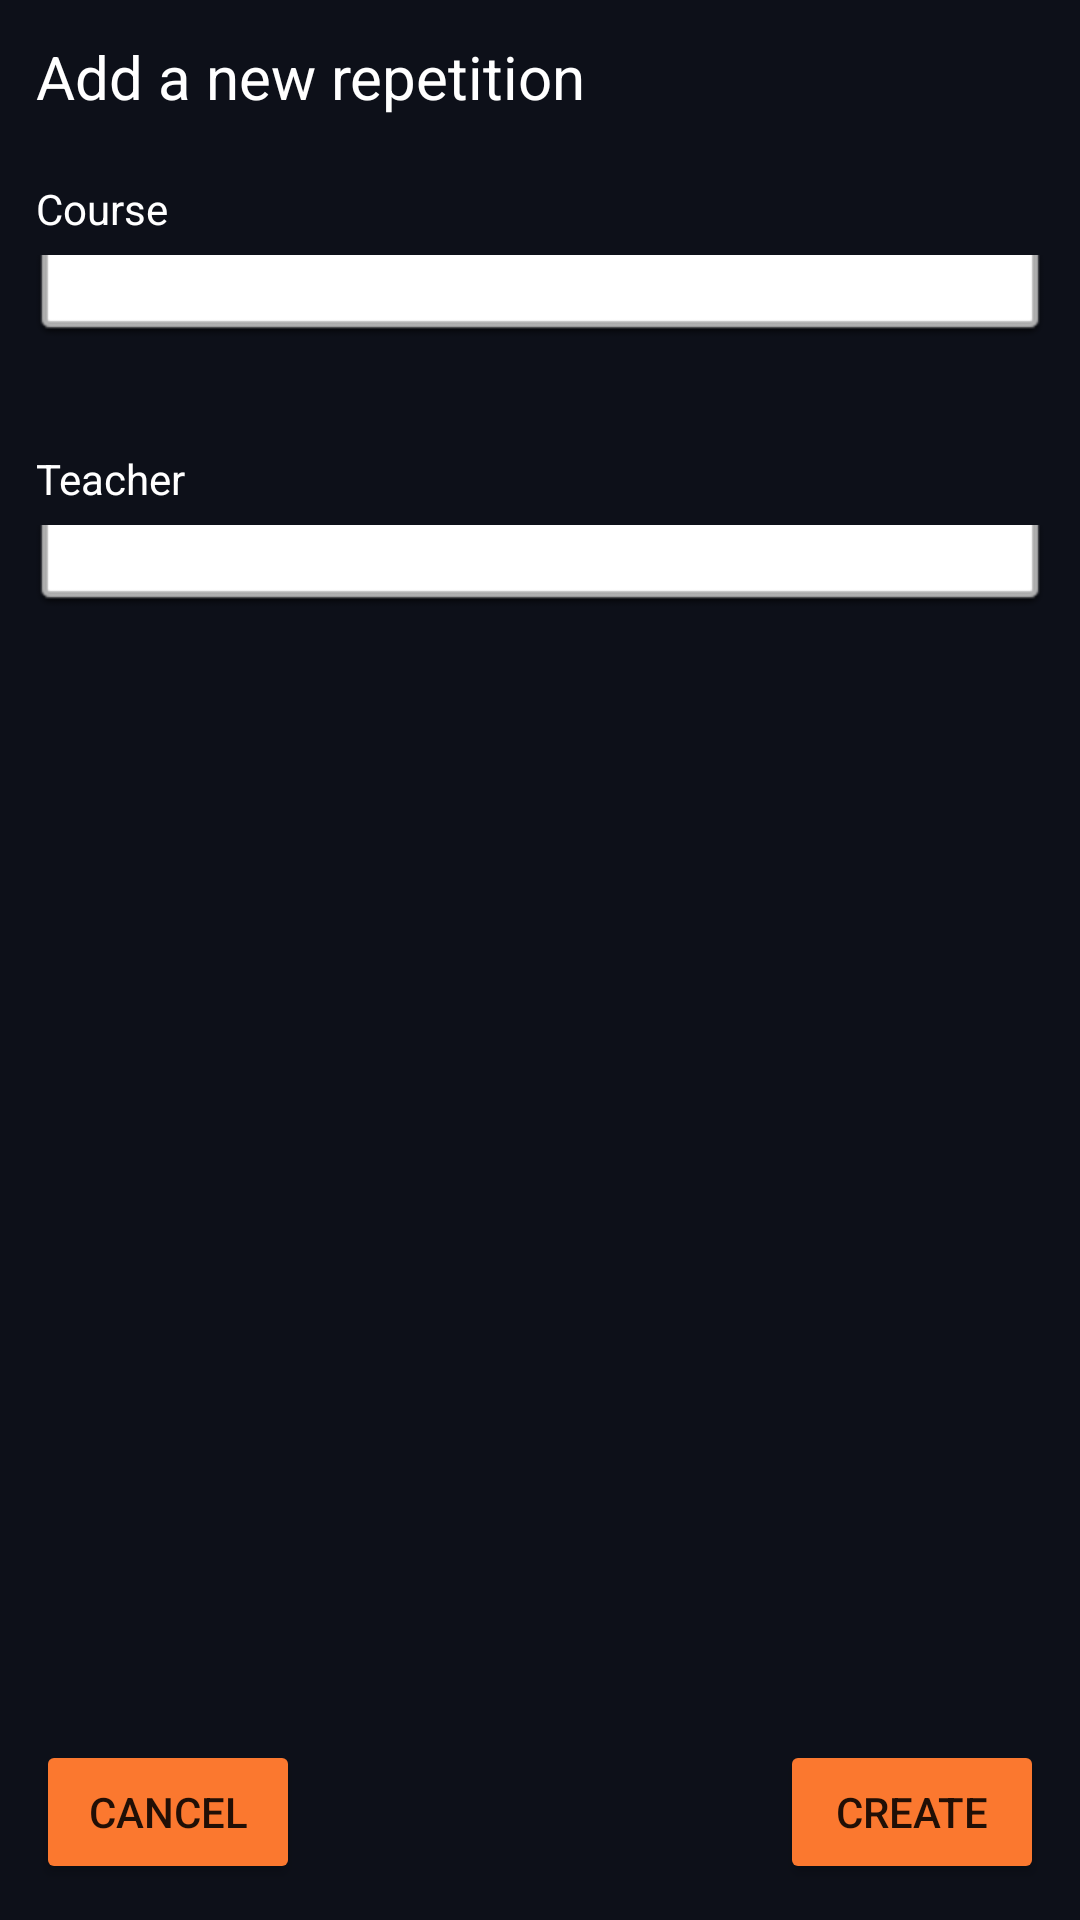

Reconstruct the res/layout file that produces this screen, plus the resources it refers to.
<!-- AndroidManifest.xml: application theme Theme.JBoard -->
<!-- res/layout/activity_repetition_creation.xml -->
<?xml version="1.0" encoding="utf-8"?>
<androidx.constraintlayout.widget.ConstraintLayout xmlns:android="http://schemas.android.com/apk/res/android"
    xmlns:app="http://schemas.android.com/apk/res-auto"
    xmlns:tools="http://schemas.android.com/tools"
    android:layout_width="match_parent"
    android:layout_height="match_parent"
    android:background="#0D1019"
    tools:context=".CourseCreationActivity">

    <TextView
        android:id="@+id/repetitionCreationInputCourseLabel"
        android:layout_width="wrap_content"
        android:layout_height="wrap_content"
        android:layout_marginStart="12dp"
        android:layout_marginLeft="12dp"
        android:layout_marginTop="60dp"
        android:text="Course"
        android:textColor="#FFFFFF"
        app:layout_constraintStart_toStartOf="parent"
        app:layout_constraintTop_toTopOf="parent" />

    <TextView
        android:id="@+id/courseCreationTitle"
        android:layout_width="wrap_content"
        android:layout_height="wrap_content"
        android:layout_marginStart="12dp"
        android:layout_marginLeft="12dp"
        android:layout_marginTop="12dp"
        android:text="Add a new repetition"
        android:textColor="@color/white"
        android:textSize="20sp"
        app:layout_constraintStart_toStartOf="parent"
        app:layout_constraintTop_toTopOf="parent" />

    <Button
        android:id="@+id/repetitionCreationCreateButton"
        android:layout_width="wrap_content"
        android:layout_height="wrap_content"
        android:layout_marginEnd="12dp"
        android:layout_marginRight="12dp"
        android:layout_marginBottom="12dp"
        android:text="Create"
        app:backgroundTint="@color/orange"
        app:layout_constraintBottom_toBottomOf="parent"
        app:layout_constraintEnd_toEndOf="parent" />

    <Button
        android:id="@+id/repetitionCreationCancelButton"
        android:layout_width="wrap_content"
        android:layout_height="wrap_content"
        android:layout_marginStart="12dp"
        android:layout_marginLeft="12dp"
        android:layout_marginBottom="12dp"
        android:text="Cancel"
        app:backgroundTint="@color/orange"
        app:layout_constraintBottom_toBottomOf="parent"
        app:layout_constraintStart_toStartOf="parent" />

    <Spinner
        android:id="@+id/repetitionCreationInputCourse"
        android:layout_width="0dp"
        android:layout_height="wrap_content"
        android:layout_marginStart="12dp"
        android:layout_marginLeft="12dp"
        android:layout_marginTop="85dp"
        android:layout_marginEnd="12dp"
        android:layout_marginRight="12dp"
        android:background="@android:drawable/spinner_dropdown_background"
        app:layout_constraintEnd_toEndOf="parent"
        app:layout_constraintStart_toStartOf="parent"
        app:layout_constraintTop_toTopOf="parent" />

    <Spinner
        android:id="@+id/repetitionCreationInputTeacher"
        android:layout_width="0dp"
        android:layout_height="wrap_content"
        android:layout_marginStart="12dp"
        android:layout_marginLeft="12dp"
        android:layout_marginTop="175dp"
        android:layout_marginEnd="12dp"
        android:layout_marginRight="12dp"
        android:background="@android:drawable/spinner_dropdown_background"
        app:layout_constraintEnd_toEndOf="parent"
        app:layout_constraintStart_toStartOf="parent"
        app:layout_constraintTop_toTopOf="parent" />

    <TextView
        android:id="@+id/repetitionCreationInputTeacherErrorMsg"
        android:layout_width="wrap_content"
        android:layout_height="wrap_content"
        android:layout_marginStart="12dp"
        android:layout_marginLeft="12dp"
        android:layout_marginTop="210dp"
        android:text=""
        android:textColor="@color/error_red"
        android:visibility="invisible"
        app:layout_constraintStart_toStartOf="parent"
        app:layout_constraintTop_toTopOf="parent" />

    <TextView
        android:id="@+id/repetitionCreationInputCourseErrorMsg"
        android:layout_width="wrap_content"
        android:layout_height="wrap_content"
        android:layout_marginStart="12dp"
        android:layout_marginLeft="12dp"
        android:layout_marginTop="120dp"
        android:textColor="@color/error_red"
        android:visibility="invisible"
        app:layout_constraintStart_toStartOf="parent"
        app:layout_constraintTop_toTopOf="parent" />

    <TextView
        android:id="@+id/repetitionCreationInputTeacherLabel"
        android:layout_width="wrap_content"
        android:layout_height="wrap_content"
        android:layout_marginStart="12dp"
        android:layout_marginLeft="12dp"
        android:layout_marginTop="150dp"
        android:text="Teacher"
        android:textColor="#FFFFFF"
        app:layout_constraintStart_toStartOf="parent"
        app:layout_constraintTop_toTopOf="parent" />

</androidx.constraintlayout.widget.ConstraintLayout>
<!-- resources referenced by this layout -->
<resources>
  <color name="error_red">#d35400</color>
  <color name="orange">#fb782f</color>
  <color name="white">#FFFFFFFF</color>
  <style name="Theme.JBoard" parent="Theme.MaterialComponents.DayNight.DarkActionBar">
          
          <item name="colorPrimary">@color/blue</item>
          <item name="colorPrimaryVariant">#fb782f</item>
          <item name="colorOnPrimary">@color/white</item>
          
          <item name="colorSecondary">@color/orange</item>
          <item name="colorSecondaryVariant">@color/dark_orange</item>
          <item name="colorOnSecondary">@color/black</item>
          
          <item name="android:statusBarColor" tools:targetApi="l">@color/blue</item>
          <item name="android:textColorHint">@color/white</item>
          
      </style>
  <color name="blue">#101b28</color>
  <color name="dark_orange">#a73e03</color>
  <color name="black">#FF000000</color>
</resources>
